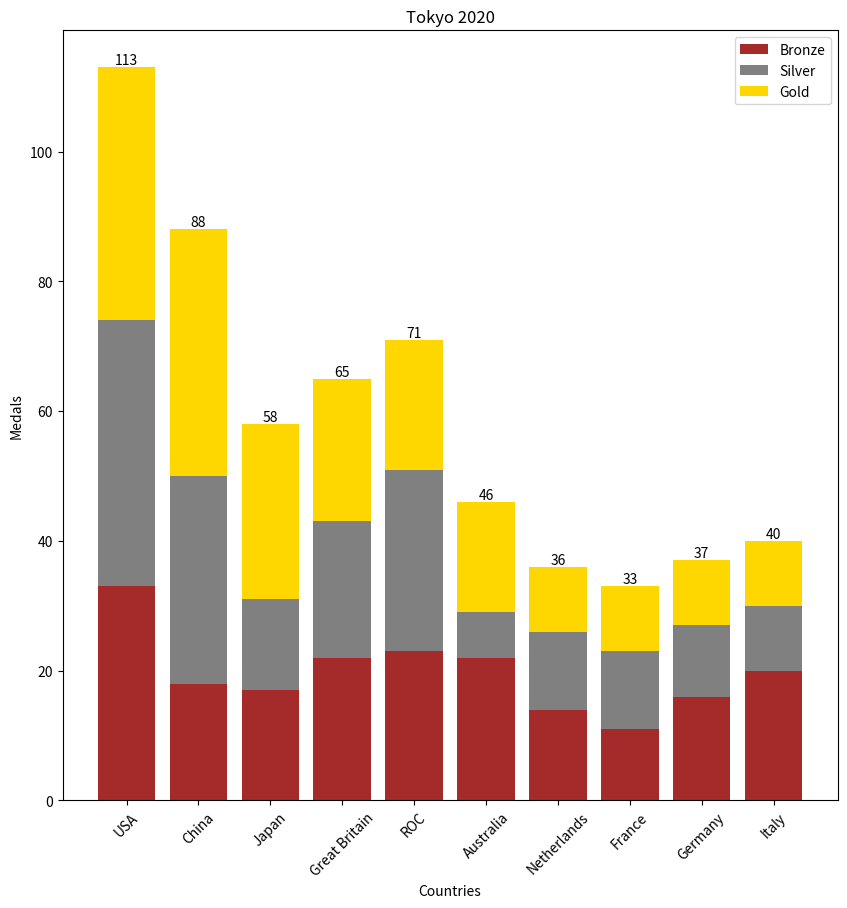

This figure's Python source:
import numpy as np
import matplotlib.pyplot as plt
import pandas as pd

medal_table = pd.DataFrame(
    {
        'country': ('USA', 'China', 'Japan', 'Great Britain', 'ROC', 'Australia', 'Netherlands',
                    'France', 'Germany', 'Italy'),
        'gold': (39, 38, 27, 22, 20, 17, 10, 10, 10, 10),
        'silver': (41, 32, 14, 21, 28, 7, 12, 12, 11, 10),
        'bronze': (33, 18, 17, 22, 23, 22, 14, 11, 16, 20),
        'total': (133, 88, 58, 65, 71, 46, 36, 33, 37, 40)
    }
)



def main():
    # Obtenemos los datos por cada columna
    labels = medal_table['country']
    gold = medal_table['gold']
    silver = medal_table['silver']
    bronze = medal_table['bronze']

    # Crear una figura con un subplot
    figure, axes = plt.subplots(figsize=(10, 10))

    # Graficamos las barras
    axes.bar(labels, bronze, color='brown', label='Bronze')
    axes.bar(labels, silver, color='gray', label='Silver', bottom=bronze)
    gold_bars = axes.bar(labels, gold, color='gold', label='Gold', bottom=bronze+silver)

    # Configuramos etiquetas de valores
    axes.bar_label(gold_bars)

    # Configuramos titulos de los ejes y del grafico
    axes.set_xlabel('Countries')
    axes.set_ylabel('Medals')
    axes.set_title('Tokyo 2020')

    axes.legend()

    # Rotamos las etiquetas 45 grados
    plt.xticks(rotation=45)

    # Mostramos el grafico
    plt.show()


if __name__ == '__main__':
    main()
